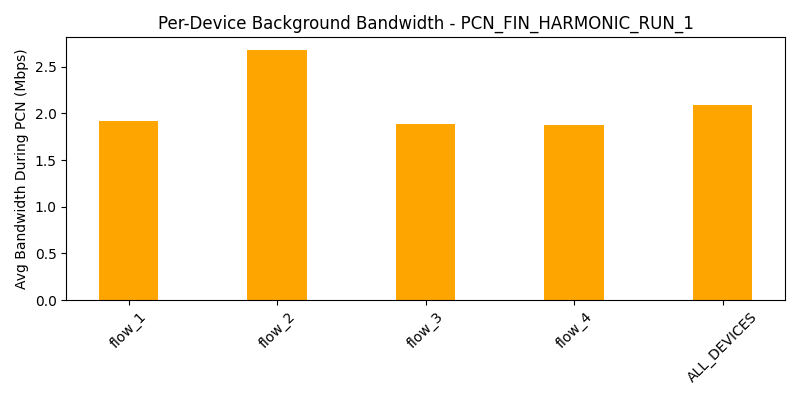

The data file committed next to this chart (first rows):
device, avg_bw_before, avg_bw_during, avg_bw_after
flow_1, 5.268, 1.923, 4.305
flow_2, 5.774, 2.681, 4.278
flow_3, 4.993, 1.885, 4.322
flow_4, 5.434, 1.874, 4.297
ALL_DEVICES, 5.367, 2.091, 4.301
